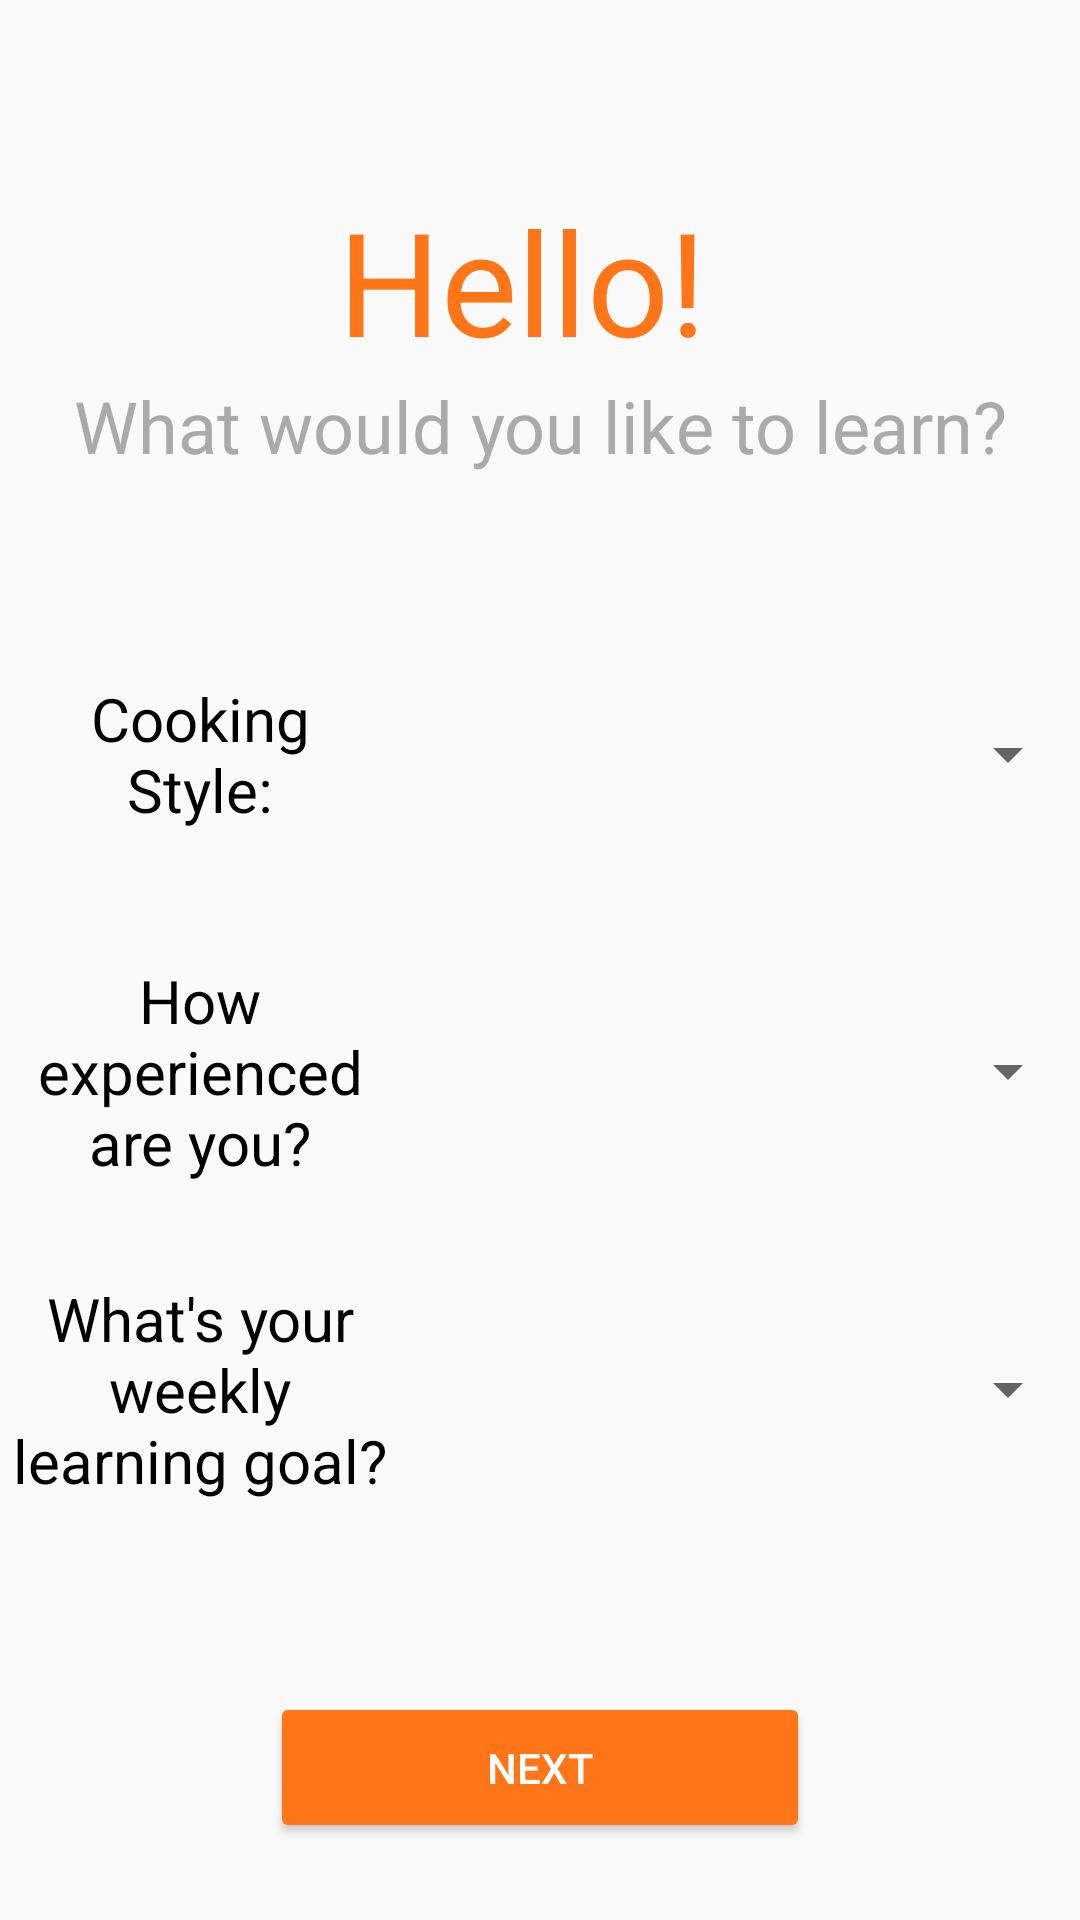

Write the Android layout XML for this screen, with the resource values it uses.
<!-- AndroidManifest.xml: application theme AppTheme -->
<!-- res/layout/activity_choose_course.xml -->
<?xml version="1.0" encoding="utf-8"?>
<LinearLayout xmlns:android="http://schemas.android.com/apk/res/android"
    xmlns:app="http://schemas.android.com/apk/res-auto"
    xmlns:tools="http://schemas.android.com/tools"
    android:layout_width="match_parent"
    android:layout_height="match_parent"
    android:orientation="vertical"
    tools:context=".ChooseCourse">

    <Space
        android:layout_width="match_parent"
        android:layout_height="0dp"
        android:layout_weight="0.5" />

    <TextView
        android:id="@+id/chooseCourseScreenTitleTV"
        android:layout_width="match_parent"
        android:layout_height="0dp"
        android:layout_weight="2"
        android:gravity="bottom|center_horizontal"
        android:text="Hello! "
        android:textColor="#FF7518"
        android:textSize="48sp" />

    <TextView
        android:id="@+id/textView7"
        android:layout_width="match_parent"
        android:layout_height="0dp"
        android:layout_weight="1"
        android:gravity="center_horizontal"
        android:text="What would you like to learn?"
        android:textColor="@color/gray"
        android:textSize="24sp" />

    <Space
        android:layout_width="match_parent"
        android:layout_height="0dp"
        android:layout_weight="0.5" />

    <LinearLayout
        android:layout_width="match_parent"
        android:layout_height="0dp"
        android:layout_weight="2"
        android:orientation="horizontal">

        <Space
            android:layout_width="0dp"
            android:layout_height="match_parent"
            android:layout_weight="0.1" />

        <TextView
            android:id="@+id/textView8"
            android:layout_width="0dp"
            android:layout_height="match_parent"
            android:layout_weight="3"
            android:gravity="center"
            android:text="Cooking Style:"
            android:textColor="#000000"
            android:textSize="20sp" />

        <Space
            android:layout_width="0dp"
            android:layout_height="match_parent"
            android:layout_weight="0.5" />

        <Spinner
            android:id="@+id/cookingStyleSpinner"
            android:layout_width="0dp"
            android:layout_height="match_parent"
            android:layout_weight="5" />
    </LinearLayout>

    <Space
        android:layout_width="match_parent"
        android:layout_height="0dp"
        android:layout_weight="0.1" />

    <LinearLayout
        android:layout_width="match_parent"
        android:layout_height="0dp"
        android:layout_weight="2"
        android:orientation="horizontal">

        <Space
            android:layout_width="0dp"
            android:layout_height="match_parent"
            android:layout_weight="0.1" />

        <TextView
            android:id="@+id/textView9"
            android:layout_width="0dp"
            android:layout_height="match_parent"
            android:layout_weight="3"
            android:gravity="center"
            android:text="How experienced are you?"
            android:textColor="#000000"
            android:textSize="20sp" />

        <Space
            android:layout_width="0dp"
            android:layout_height="match_parent"
            android:layout_weight="0.5" />

        <Spinner
            android:id="@+id/experienceSpinner"
            android:layout_width="0dp"
            android:layout_height="match_parent"
            android:layout_weight="5" />
    </LinearLayout>

    <Space
        android:layout_width="match_parent"
        android:layout_height="0dp"
        android:layout_weight="0.1" />

    <LinearLayout
        android:layout_width="match_parent"
        android:layout_height="0dp"
        android:layout_weight="2 "
        android:orientation="horizontal">

        <Space
            android:layout_width="0dp"
            android:layout_height="match_parent"
            android:layout_weight="0.1" />

        <TextView
            android:id="@+id/textView10"
            android:layout_width="0dp"
            android:layout_height="match_parent"
            android:layout_weight="3"
            android:gravity="center"
            android:text="What's your weekly learning goal?"
            android:textColor="#000000"
            android:textSize="20sp" />

        <Space
            android:layout_width="0dp"
            android:layout_height="match_parent"
            android:layout_weight="0.5" />

        <Spinner
            android:id="@+id/hoursSpinner"
            android:layout_width="0dp"
            android:layout_height="match_parent"
            android:layout_weight="5" />
    </LinearLayout>

    <Space
        android:layout_width="match_parent"
        android:layout_height="0dp"
        android:layout_weight="1" />

    <LinearLayout
        android:layout_width="match_parent"
        android:layout_height="0dp"
        android:layout_weight="1"
        android:orientation="horizontal">

        <Space
            android:layout_width="0dp"
            android:layout_height="match_parent"
            android:layout_weight="1" />

        <Button
            android:id="@+id/chooseCourseScreenBTN"
            android:layout_width="0dp"
            android:layout_height="match_parent"
            android:layout_weight="2"
            android:backgroundTint="@color/orange"
            android:onClick="signUpORChangeCourse"
            android:shadowColor="@color/gray"
            android:text="Next"
            android:textColor="@color/white" />

        <Space
            android:layout_width="0dp"
            android:layout_height="match_parent"
            android:layout_weight="1" />
    </LinearLayout>

    <Space
        android:layout_width="match_parent"
        android:layout_height="0dp"
        android:layout_weight="0.5" />
</LinearLayout>
<!-- resources referenced by this layout -->
<resources>
  <color name="gray">#AAAAAA</color>
  <color name="orange">#FF7518</color>
  <color name="white">#FFFFFFFF</color>
  <style name="AppTheme" parent="Theme.AppCompat.Light.NoActionBar">
          <item name="colorPrimary">@color/orange</item>
          <item name="colorPrimaryDark">@color/orange</item>
          <item name="colorAccent">@color/orange</item>
      </style>
</resources>
